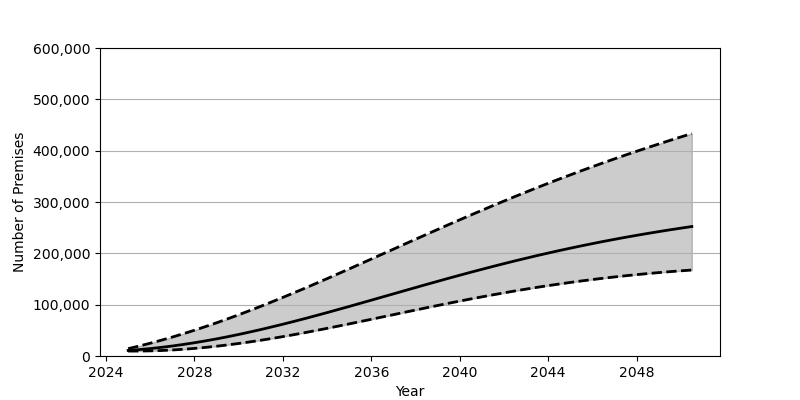

Data behind this chart, as committed beside it:
Date, Low, Base, High
2025-01-01, 9627, 10857, 14340
2025-07-01, 9664, 12484, 19448
2026-01-01, 10007, 14470, 24924
2026-07-01, 10696, 16811, 30745
2027-01-01, 11742, 19491, 36910
2027-07-01, 13119, 22497, 43408
2028-01-01, 14797, 25826, 50204
2028-07-01, 16785, 29451, 57321
2029-01-01, 19058, 33357, 64713
2029-07-01, 21601, 37533, 72373
2030-01-01, 24395, 41975, 80292
2030-07-01, 27421, 46637, 88444
2031-01-01, 30675, 51536, 96826
2031-07-01, 34134, 56627, 105400
2032-01-01, 37782, 61911, 114166
2032-07-01, 41595, 67358, 123102
2033-01-01, 45560, 72972, 132198
2033-07-01, 49662, 78703, 141415
2034-01-01, 53877, 84554, 150745
2034-07-01, 58184, 90509, 160181
2035-01-01, 62578, 96534, 169686
2035-07-01, 67023, 102621, 179266
2036-01-01, 71515, 108750, 188872
2036-07-01, 76027, 114903, 198514
2037-01-01, 80555, 121066, 208158
2037-07-01, 85075, 127219, 217790
2038-01-01, 89566, 133347, 227404
2038-07-01, 94021, 139438, 236981
2039-01-01, 98410, 145471, 246495
2039-07-01, 102749, 151448, 255952
2040-01-01, 107005, 157337, 265332
2040-07-01, 111163, 163142, 274619
2041-01-01, 115233, 168845, 283799
2041-07-01, 119181, 174431, 292882
2042-01-01, 123017, 179912, 301831
2042-07-01, 126746, 185264, 310676
2043-01-01, 130326, 190487, 319384
2043-07-01, 133781, 195576, 327966
2044-01-01, 137097, 200531, 336400
2044-07-01, 140265, 205343, 344695
2045-01-01, 143303, 210018, 352849
2045-07-01, 146188, 214539, 360850
2046-01-01, 148937, 218925, 368731
2046-07-01, 151543, 223172, 376448
2047-01-01, 154001, 227268, 384033
2047-07-01, 156326, 231230, 391476
2048-01-01, 158516, 235058, 398788
2048-07-01, 160561, 238740, 405962
2049-01-01, 162480, 242303, 412998
2049-07-01, 164277, 245739, 419913
2050-01-01, 165945, 249039, 426705
2050-07-01, 167492, 252226, 433375
